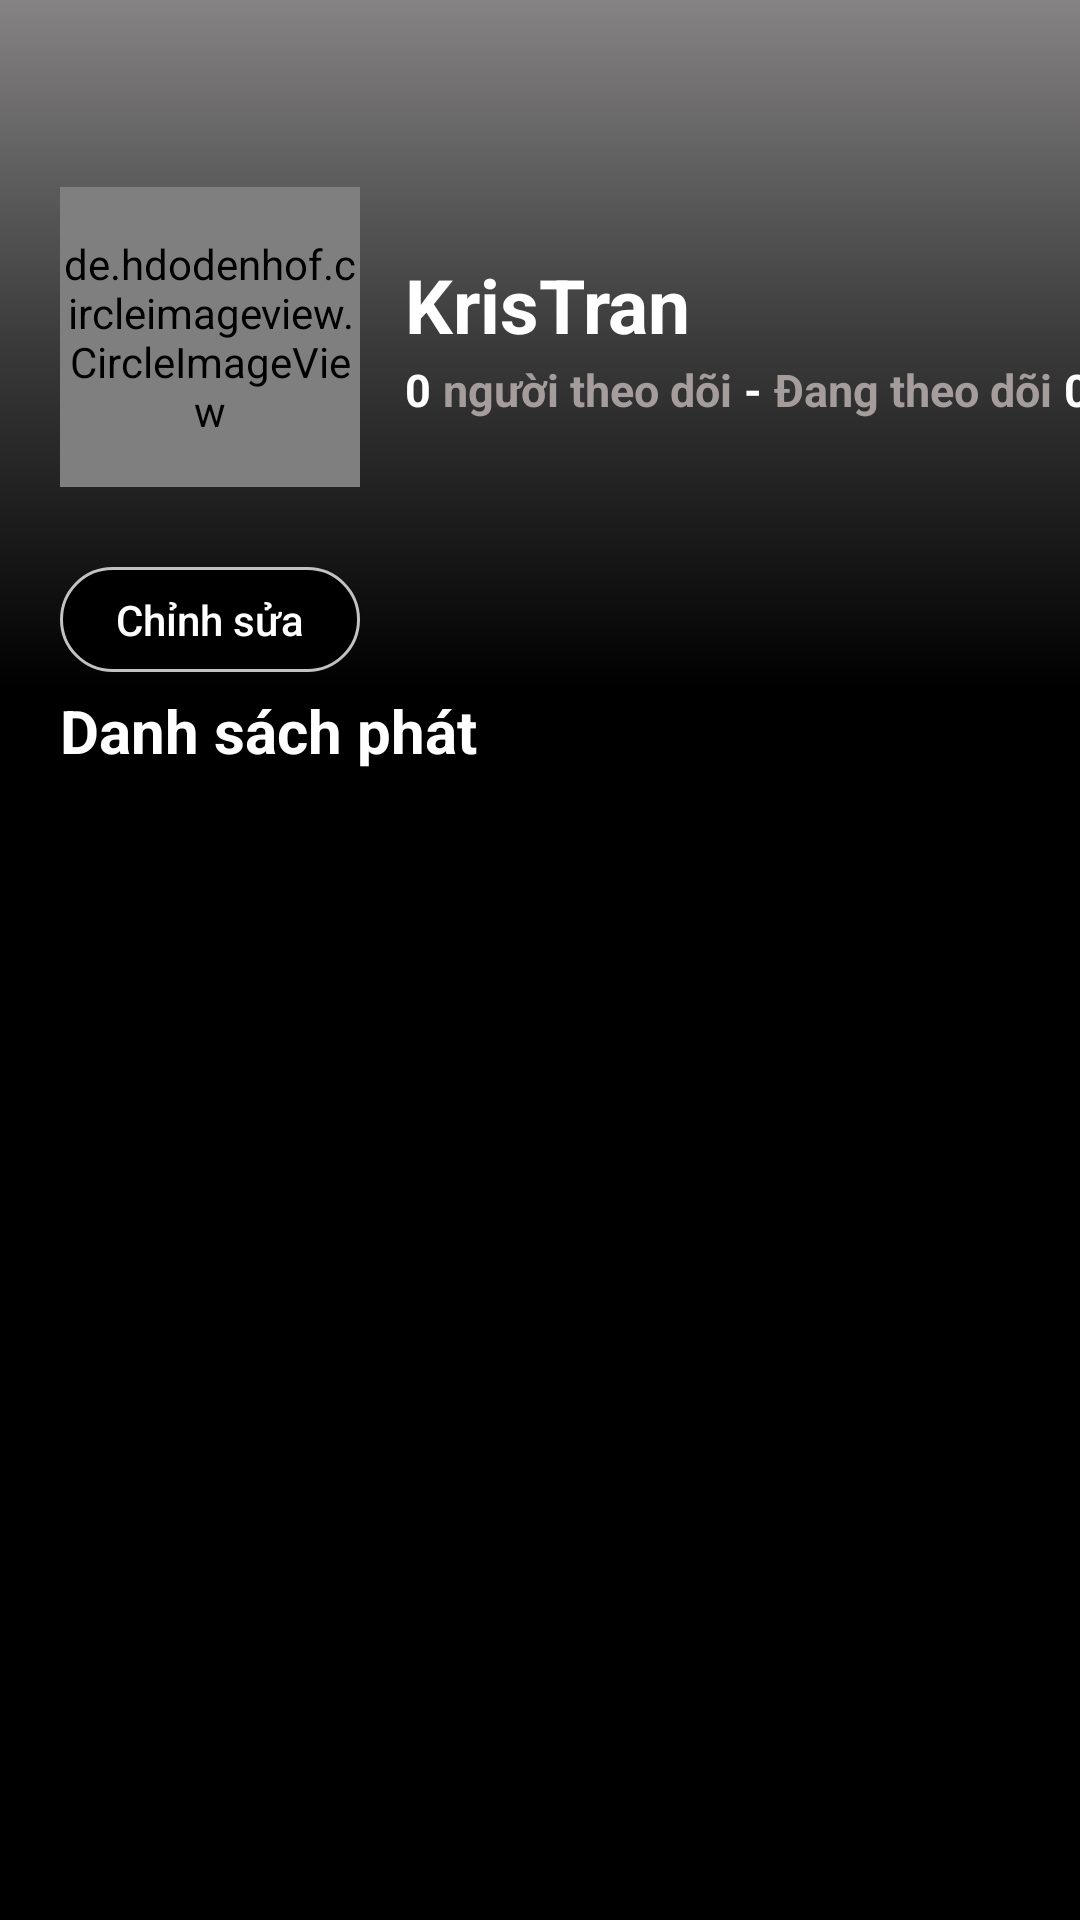

Android layout source for this screen:
<!-- AndroidManifest.xml: application theme Theme.GeminiMusicPlayer -->
<!-- res/layout/fragment_profile.xml -->
<?xml version="1.0" encoding="utf-8"?>
<LinearLayout xmlns:android="http://schemas.android.com/apk/res/android"
    xmlns:app="http://schemas.android.com/apk/res-auto"
    xmlns:tools="http://schemas.android.com/tools"
    android:layout_width="match_parent"
    android:layout_height="match_parent"
    tools:context=".fragment.Fragment_Profile"
    android:orientation="vertical"
    android:background="@color/black">

    <androidx.constraintlayout.widget.ConstraintLayout
        android:layout_width="match_parent"
        android:layout_height="230dp"
        android:orientation="vertical"
        android:background="@drawable/background_gradient"
        android:gravity="center_vertical"
        android:paddingLeft="20dp">

        <TextView
            android:id="@+id/tv_back_profile"
            android:layout_width="wrap_content"
            android:layout_height="wrap_content"
            android:layout_centerVertical="true"
            android:layout_marginTop="20dp"
            android:background="@drawable/back_white"
            app:layout_constraintEnd_toEndOf="parent"
            app:layout_constraintHorizontal_bias="0.0"
            app:layout_constraintStart_toStartOf="parent"
            app:layout_constraintTop_toTopOf="parent" />

        <LinearLayout
            android:id="@+id/linearLayout2"
            android:layout_width="match_parent"

            android:layout_height="wrap_content"
            android:gravity="center_vertical"
            app:layout_constraintBottom_toBottomOf="parent"
            app:layout_constraintEnd_toEndOf="parent"
            app:layout_constraintStart_toStartOf="parent"
            app:layout_constraintTop_toTopOf="parent"
            app:layout_constraintVertical_bias="0.48000002">

            <de.hdodenhof.circleimageview.CircleImageView
                android:id="@+id/image_profile"
                android:layout_width="100dp"
                android:layout_height="100dp"
                android:src="@drawable/musicicon" />

            <LinearLayout
                android:layout_width="match_parent"
                android:layout_height="wrap_content"
                android:gravity="center_vertical"
                android:orientation="vertical"
                android:paddingLeft="15dp">

                <TextView
                    android:id="@+id/profile_name"
                    android:layout_width="match_parent"
                    android:layout_height="30dp"
                    android:text="KrisTran"
                    android:textColor="@color/white"
                    android:textSize="25sp"
                    android:textStyle="bold" />

                <LinearLayout
                    android:layout_width="match_parent"
                    android:layout_height="20dp"
                    android:layout_marginTop="5dp">

                    <TextView
                        android:id="@+id/followCount"
                        android:layout_width="wrap_content"
                        android:layout_height="wrap_content"
                        android:text="0"
                        android:textColor="@color/white"
                        android:textSize="15sp"
                        android:textStyle="bold" />

                    <TextView

                        android:layout_width="wrap_content"
                        android:layout_height="wrap_content"
                        android:layout_marginLeft="4dp"
                        android:text="người theo dõi"
                        android:textColor="#A59C9C"
                        android:textSize="15sp"
                        android:textStyle="bold" />

                    <TextView
                        android:layout_width="wrap_content"
                        android:layout_height="wrap_content"
                        android:layout_marginLeft="4dp"
                        android:text="-"
                        android:textColor="@color/white"
                        android:textSize="15sp"
                        android:textStyle="bold" />

                    <TextView

                        android:layout_width="wrap_content"
                        android:layout_height="wrap_content"
                        android:layout_marginLeft="4dp"
                        android:text="Đang theo dõi"
                        android:textColor="#A59C9C"
                        android:textSize="15sp"
                        android:textStyle="bold" />

                    <TextView
                        android:id="@+id/artistCount"
                        android:layout_width="wrap_content"
                        android:layout_height="wrap_content"
                        android:layout_marginLeft="4dp"
                        android:text="0"
                        android:textColor="@color/white"
                        android:textSize="15sp"
                        android:textStyle="bold" />
                </LinearLayout>
            </LinearLayout>
        </LinearLayout>

        <RelativeLayout
            android:layout_width="match_parent"
            android:layout_height="wrap_content"
            app:layout_constraintBottom_toBottomOf="parent"
            app:layout_constraintEnd_toEndOf="parent"
            app:layout_constraintHorizontal_bias="0.0"
            app:layout_constraintStart_toStartOf="parent"
            app:layout_constraintTop_toBottomOf="@+id/linearLayout2"
            app:layout_constraintVertical_bias="0.82">

            <androidx.appcompat.widget.AppCompatButton
                android:id="@+id/btn_edit"
                android:layout_width="100dp"
                android:layout_height="35dp"
                app:layout_constraintStart_toStartOf="parent"
                android:text="Chỉnh sửa"
                android:textColor="@color/white"
                android:textSize="14sp"
                android:textAllCaps="false"
                android:background="@drawable/button_normal"
                tools:layout_editor_absoluteY="236dp" />
        </RelativeLayout>
    </androidx.constraintlayout.widget.ConstraintLayout>
    <TextView
        android:layout_width="match_parent"
        android:layout_height="wrap_content"
        android:textSize="20sp"
        android:textColor="@color/white"
        android:text="Danh sách phát"
        android:textStyle="bold"
        android:layout_marginLeft="20sp"/>
    <androidx.recyclerview.widget.RecyclerView
        android:paddingLeft="20dp"
        android:id="@+id/rcv_playlist"
        android:layout_width="match_parent"
        android:layout_height="wrap_content"/>
</LinearLayout>
<!-- resources referenced by this layout -->
<resources>
  <!-- drawable background_gradient (drawable) -->
  <?xml version="1.0" encoding="UTF-8"?>
  <shape xmlns:android="http://schemas.android.com/apk/res/android" android:shape="rectangle" >
  
      <gradient
          android:angle="90"
          android:centerColor="#3A3A3A"
          android:endColor="#858383"
          android:startColor="@color/black"
          android:type="linear" />
  
      <corners
          android:radius="0dp"/>
  
  </shape>
  <!-- drawable button_normal (drawable) -->
  <?xml version="1.0" encoding="utf-8"?>
  <shape xmlns:android="http://schemas.android.com/apk/res/android">
      <size android:width="100dp" android:height="20dp"/>
      <solid android:color="#000000"/>
      <corners android:radius="1000dp"/>
      <stroke android:width="1dp" android:color="#C2C2C2"></stroke>
  </shape>
  <style name="Theme.GeminiMusicPlayer" parent="Theme.MaterialComponents.DayNight.NoActionBar">
          
          <item name="colorPrimary">@color/purple_500</item>
          <item name="colorPrimaryVariant">@color/purple_700</item>
          <item name="colorOnPrimary">@color/white</item>
          
          <item name="colorSecondary">@color/teal_200</item>
          <item name="colorSecondaryVariant">@color/teal_700</item>
          <item name="colorOnSecondary">@color/black</item>
          
          <item name="android:statusBarColor">?attr/colorPrimaryVariant</item>
          
      </style>
  <!-- not gathered from this repository: default colours our renderer supplied (Android Studio template values) -->
  <color name="purple_500">#FF6200EE</color>
  <color name="purple_700">#FF3700B3</color>
  <color name="teal_200">#FF03DAC5</color>
  <color name="teal_700">#FF018786</color>
  <color name="black">#FF000000</color>
  <color name="white">#FFFFFFFF</color>
</resources>
